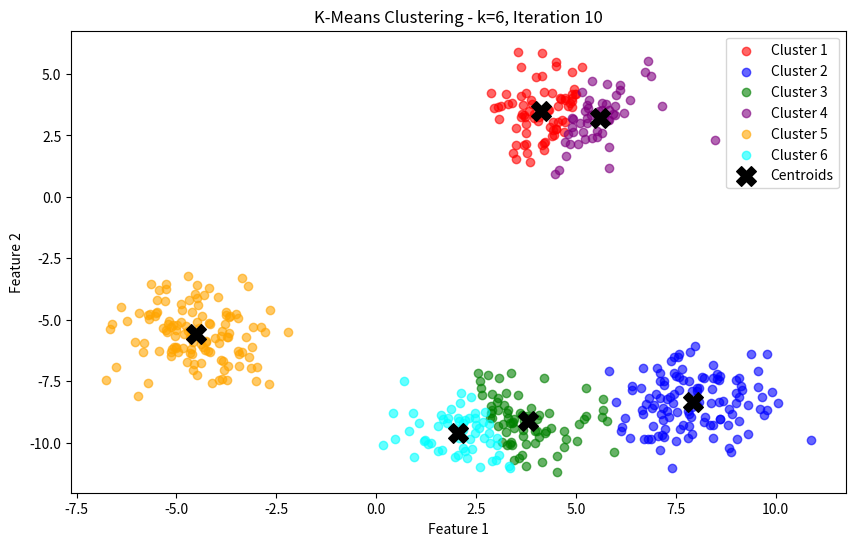
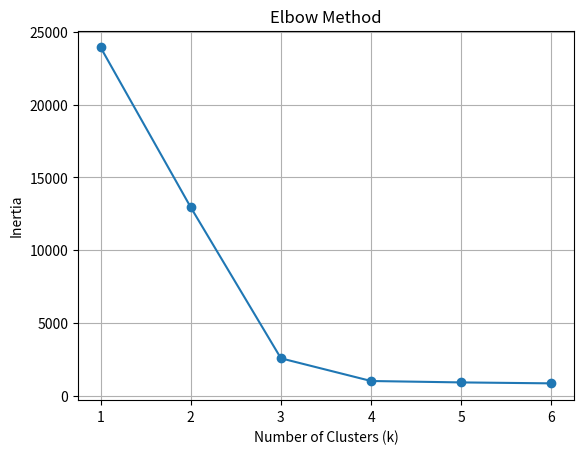

Reproduce these figures in Python, in order.
import random
import math
import matplotlib.pyplot as plt
from copy import deepcopy

# Step 1: Define the distance function
def euclidean_distance(point1, point2):
    return math.sqrt(sum((p1 - p2) ** 2 for p1, p2 in zip(point1, point2)))

# Step 2: Initialize centroids randomly
def initialize_centroids(data, k):
    return random.sample(data, k)

# Step 3: Assign points to the nearest cluster
def assign_clusters(data, centroids):
    clusters = [[] for _ in centroids]
    for point in data:
        distances = [euclidean_distance(point, centroid) for centroid in centroids]
        closest_cluster = distances.index(min(distances))
        clusters[closest_cluster].append(point)
    return clusters

# Step 4: Update centroids
def update_centroids(clusters):
    new_centroids = []
    for cluster in clusters:
        if len(cluster) > 0:
            new_centroid = [sum(dim) / len(cluster) for dim in zip(*cluster)]
        else:
            new_centroid = random.choice(cluster)
        new_centroids.append(new_centroid)
    return new_centroids

# Step 5: Calculate inertia
def calculate_inertia(clusters, centroids):
    inertia = 0
    for i, cluster in enumerate(clusters):
        for point in cluster:
            inertia += euclidean_distance(point, centroids[i]) ** 2
    return inertia

# Step 6: K-Means algorithm with Elbow Method visualization
def k_means_with_elbow(data, max_k=10, max_iterations=100, tolerance=1e-4):
    inertias_per_k = []

    plt.figure(figsize=(10, 6))

    for k in range(1, max_k + 1):
        centroids = initialize_centroids(data, k)
        prev_centroids = None
        iteration = 0

        for _ in range(max_iterations):
            iteration += 1
            clusters = assign_clusters(data, centroids)
            new_centroids = update_centroids(clusters)

            # Visualize each iteration
            plt.clf()
            colors = ['red', 'blue', 'green', 'purple', 'orange', 'cyan', 'brown', 'pink', 'gray', 'olive']
            for i, cluster in enumerate(clusters):
                cluster_x = [point[0] for point in cluster]
                cluster_y = [point[1] for point in cluster]
                plt.scatter(cluster_x, cluster_y, color=colors[i % len(colors)], alpha=0.6, label=f"Cluster {i+1}")
            
            centroid_x = [centroid[0] for centroid in centroids]
            centroid_y = [centroid[1] for centroid in centroids]
            plt.scatter(centroid_x, centroid_y, color='black', marker='X', s=200, label='Centroids')

            plt.title(f"K-Means Clustering - k={k}, Iteration {iteration}")
            plt.xlabel("Feature 1")
            plt.ylabel("Feature 2")
            plt.legend()
            plt.pause(0.5)  # Pause to display each iteration graph
            
            # Check for convergence
            if prev_centroids and all(euclidean_distance(c, nc) < tolerance for c, nc in zip(centroids, new_centroids)):
                break
            prev_centroids = deepcopy(centroids)
            centroids = deepcopy(new_centroids)
        
        # Calculate and store inertia for this k
        inertia = calculate_inertia(clusters, centroids)
        inertias_per_k.append(inertia)

    # Plot the Elbow Method curve
    plt.figure()
    plt.plot(range(1, max_k + 1), inertias_per_k, marker='o')
    plt.title("Elbow Method")
    plt.xlabel("Number of Clusters (k)")
    plt.ylabel("Inertia")
    plt.grid()
    plt.show()

    return inertias_per_k

# Step 7: Generate sample data
def generate_data(n_points=500, n_clusters=4, spread=1.0):
    random.seed(42)
    data = []
    centers = [(random.uniform(-10, 10), random.uniform(-10, 10)) for _ in range(n_clusters)]
    for cx, cy in centers:
        for _ in range(n_points // n_clusters):
            point = (random.gauss(cx, spread), random.gauss(cy, spread))
            data.append(point)
    random.shuffle(data)
    return data

# Step 8: Test the implementation
if __name__ == "__main__":
    # Generate data
    data = generate_data()
    
    # Run K-Means with Elbow Method visualization
    max_k = 6
    inertias = k_means_with_elbow(data, max_k=max_k)
